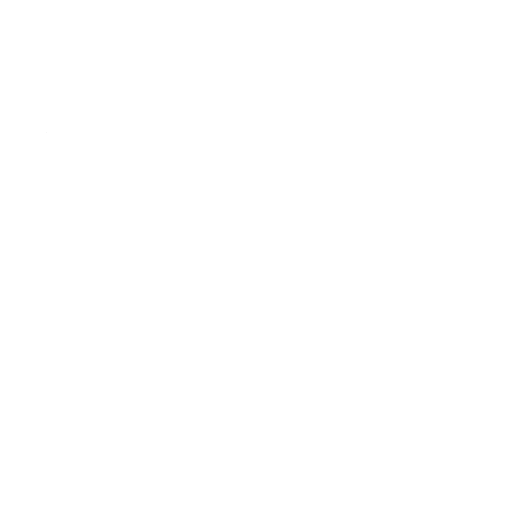
t = 0.00 s
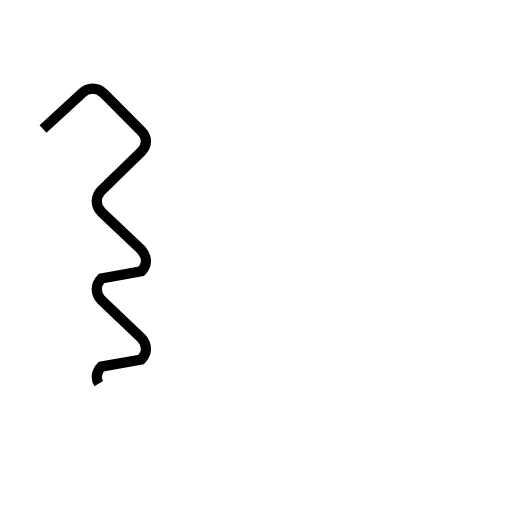
t = 1.51 s
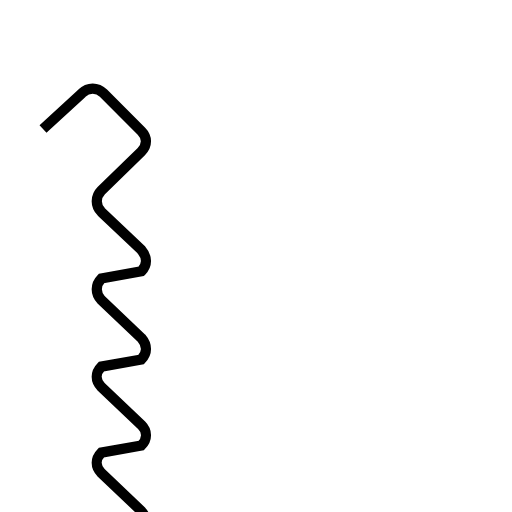
t = 3.01 s
t = 4.52 s: frame unchanged from t = 3.01 s, image omitted
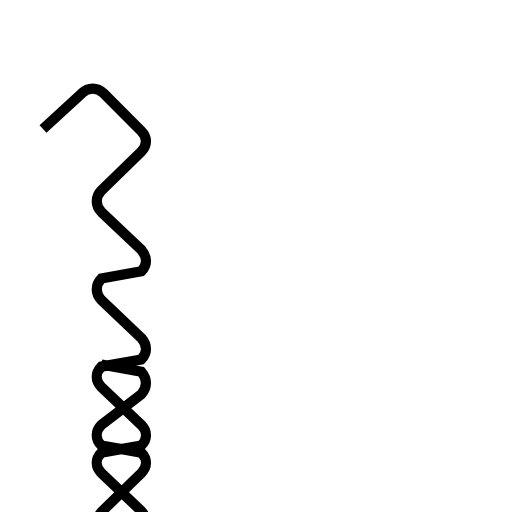
t = 6.03 s

The animated SVG that drew these frames (rendered in a browser with its animation timeline set to each time). Animation: 1 SMIL element (animate=1); one cycle of 6.03 s.

<?xml version='1.0' encoding='utf-8'?>
<svg viewBox="0.0 -6.0 50.0 50.0" version="1.1" xmlns="http://www.w3.org/2000/svg"><rect x="-1000" y="-1000" width="2000" height="2000" stroke="white" fill="white" /><g style="fill:none;stroke:#000000;stroke-width:1"><path d="M 4.2 -31.4 L 8.0 -34.9 C 8.6 -35.5 9.5 -35.5 10.1 -34.9 L 13.8 -31.2 C 14.4 -30.6 14.4 -29.8 13.8 -29.2 L 9.9 -25.4 C 9.3 -24.8 9.3 -23.9 9.9 -23.3 L 13.8 -19.6 C 14.4 -18.9 14.4 -18.1 13.8 -17.5 L 9.9 -16.8 C 9.3 -16.2 9.3 -15.3 9.9 -14.7 L 13.8 -11.0 C 14.4 -10.3 14.4 -9.5 13.8 -8.9 L 9.9 -8.2 C 9.3 -7.6 9.3 -6.8 9.9 -6.2 L 13.8 -2.5 C 14.4 -1.9 14.4 -1.1 13.8 -0.5 L 9.9 0.2 C 9.3 0.8 9.3 1.6 9.9 2.2 L 13.8 5.9 C 14.4 6.6 14.4 7.4 13.8 8.0 L 9.9 8.8 C 9.3 9.4 9.3 10.3 9.9 11.0 L 13.8 14.7 C 14.4 15.3 14.4 16.2 13.8 16.8 L 9.9 17.5 C 9.3 18.1 9.3 18.9 9.9 19.6 L 13.8 23.3 C 14.4 23.9 14.4 24.8 13.8 25.4 L 9.9 26.2 C 9.3 26.8 9.3 27.6 9.9 28.2 L 13.8 31.9 C 14.4 32.5 14.4 33.4 13.8 34.0 L 9.9 34.8 C 9.3 35.5 9.3 36.4 9.9 37.0 C 10.6 37.6 11.8 37.6 12.4 37.0 L 13.8 35.4 C 14.4 34.8 14.4 33.9 13.8 33.2 L 9.9 32.5 C 9.3 31.9 9.3 31.1 9.9 30.4 L 13.8 27.6 C 14.4 26.9 14.4 26.1 13.8 25.4 L 9.9 24.6 C 9.3 23.9 9.3 23.1 9.9 22.4 L 13.8 19.6 C 14.4 18.9 14.4 18.1 13.8 17.5 L 9.9 16.8 C 9.3 16.2 9.3 15.3 9.9 14.7 L 13.8 11.0 C 14.4 10.3 14.4 9.4 13.8 8.8 L 9.9 8.2 C 9.3 7.5 9.3 6.7 9.9 6.0 L 13.8 2.2 C 14.4 1.6 14.4 0.8 13.8 0.2 L 9.9 -0.5 C 9.3 -1.1 9.3 -1.9 9.9 -2.5 L 13.8 -5.5 C 14.4 -6.2 14.4 -7.0 13.8 -7.7 L 9.9 -8.4" transform="translate(0.0 38.0)" stroke-dasharray="200.90245279570152" stroke-dashoffset="200.90245279570152"><animate attributeName="stroke-dashoffset" from="200.90245279570152" to="0" dur="6.027073583871045s" begin="0s" fill="freeze" /></path></g></svg>
